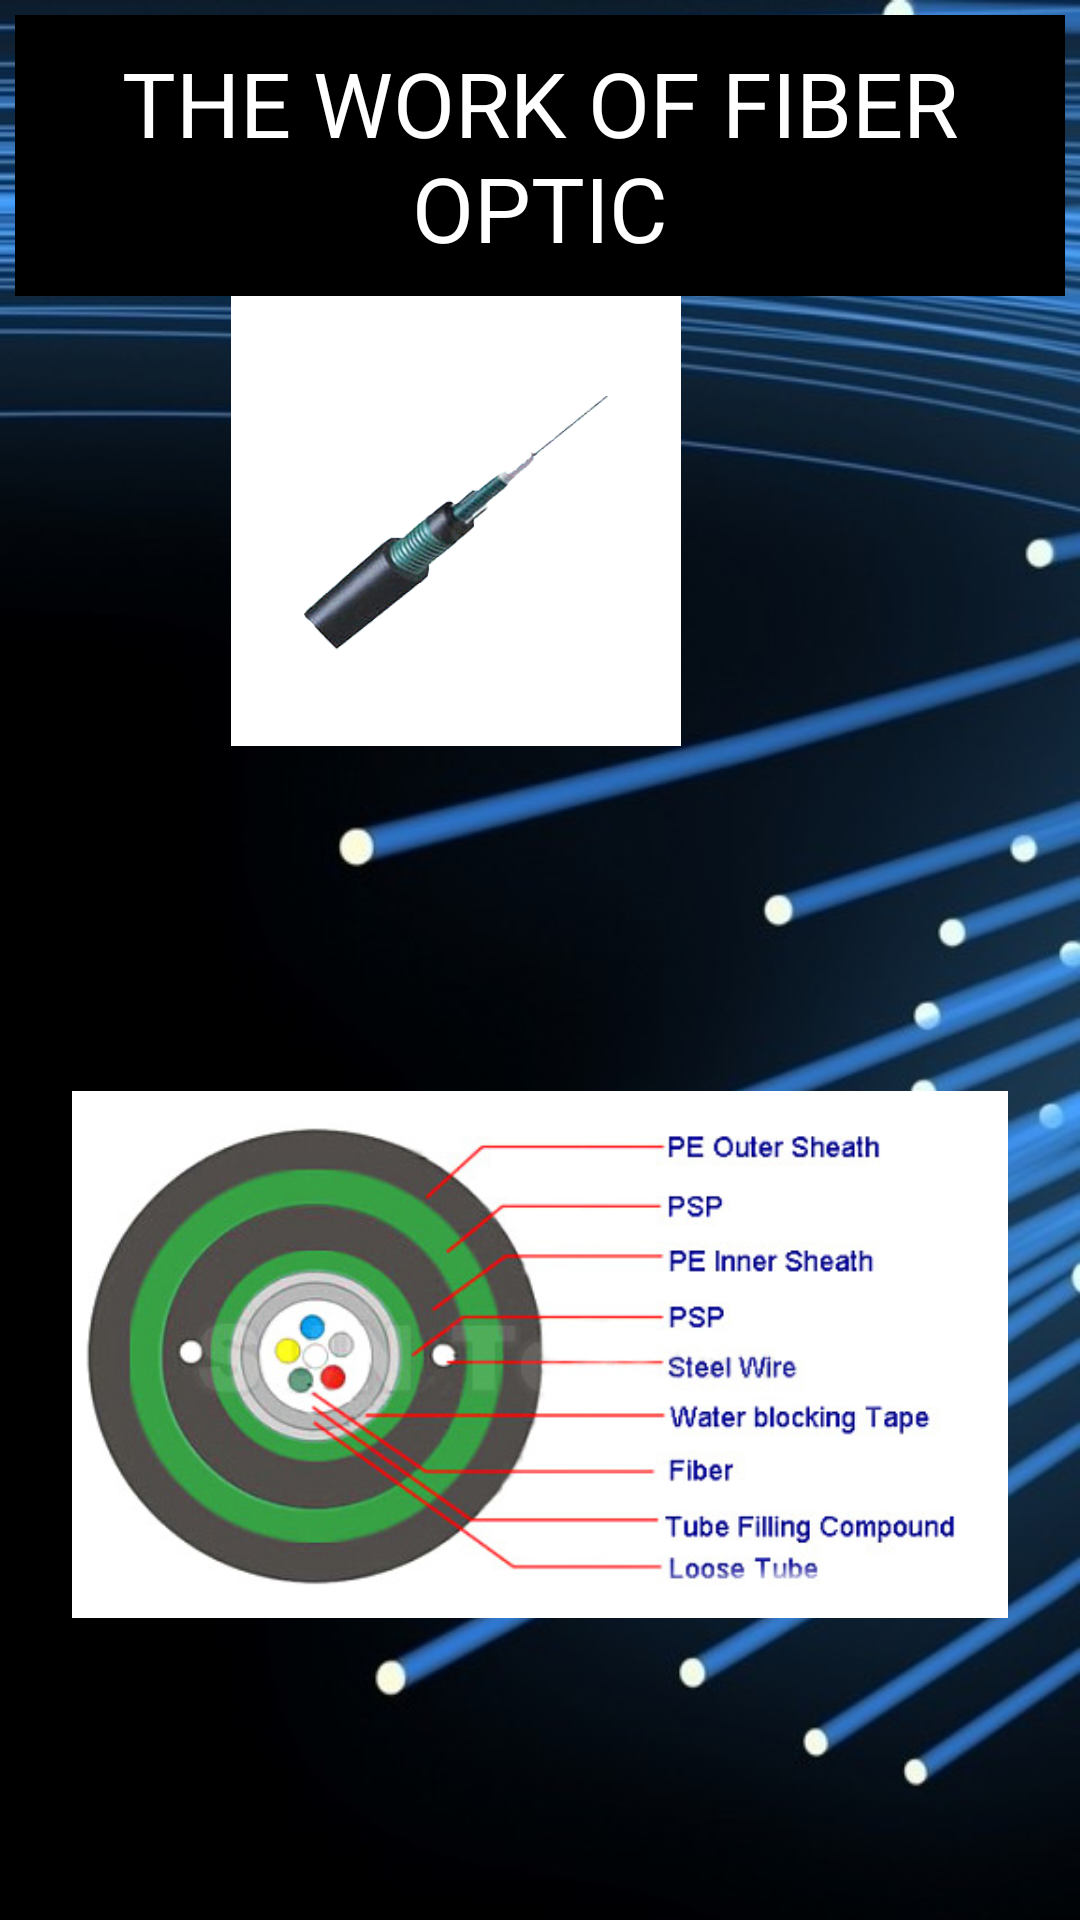

Reconstruct the res/layout file that produces this screen, plus the resources it refers to.
<!-- AndroidManifest.xml: application theme AppTheme -->
<!-- res/layout/group3_content_1.xml -->
<?xml version="1.0" encoding="utf-8"?>
<LinearLayout xmlns:android="http://schemas.android.com/apk/res/android"
    android:id="@+id/welcome_fragment"
    android:layout_width="match_parent"
    android:layout_height="match_parent"
    android:orientation="vertical"
    android:clipChildren="false"
    android:background="@drawable/bn4"
    android:weightSum="6">

    <RelativeLayout
        android:layout_width="wrap_content"
        android:layout_height="0dp"
        android:layout_weight="1">
        <TextView
            android:id="@+id/screen_desc"
            android:text="THE WORK OF FIBER OPTIC"
            android:layout_width="match_parent"
            android:layout_height="match_parent"
            android:paddingLeft="24dp"
            android:paddingRight="24dp"
            android:textSize="30dp"
            android:textColor="#ffff"
            android:background="#000000"
            android:gravity="center|center_horizontal"
            android:layout_marginTop="5dp"
            android:layout_marginLeft="5dp"
            android:layout_marginRight="5dp" />
    </RelativeLayout>

    <RelativeLayout
        android:id="@+id/screen_heading"
        android:layout_width="wrap_content"
        android:layout_height="0dp"
        android:layout_weight="5">
        <ImageView
            android:layout_width="wrap_content"
            android:layout_height="150dp"
            android:paddingLeft="24dp"
            android:paddingRight="24dp"
            android:textSize="30dp"
            android:src="@drawable/fot1"
            android:gravity="center|center_horizontal"
            android:layout_alignParentTop="true"
            android:layout_alignRight="@+id/imageView8"
            android:layout_alignEnd="@+id/imageView8"
            android:layout_marginRight="56dp"
            android:layout_marginEnd="56dp" />
        <ImageView
            android:layout_width="wrap_content"
            android:layout_height="wrap_content"
            android:paddingLeft="24dp"
            android:paddingRight="24dp"
            android:textSize="30dp"
            android:src="@drawable/fot2"
            android:layout_alignParentBottom="true"
            android:id="@+id/imageView8" />
    </RelativeLayout>



    <View
        android:layout_width="match_parent"
        android:layout_height="48dp"
        android:background="@android:color/transparent"/>

</LinearLayout>
<!-- resources referenced by this layout -->
<resources>
  <!-- drawable bn4: png bitmap (drawable, 384848 bytes) -->
  <!-- drawable fot1: png bitmap (drawable, 25532 bytes) -->
  <!-- drawable fot2: png bitmap (drawable, 155776 bytes) -->
  <style name="AppTheme" parent="Theme.AppCompat.Light.NoActionBar">
          
          <item name="colorPrimary">@color/colorPrimary</item>
          <item name="colorPrimaryDark">@color/colorPrimaryDark</item>
          <item name="colorAccent">@color/colorAccent</item>
      </style>
  <color name="colorPrimary">#3F51B5</color>
  <color name="colorPrimaryDark">#303F9F</color>
  <color name="colorAccent">#FF4081</color>
</resources>
